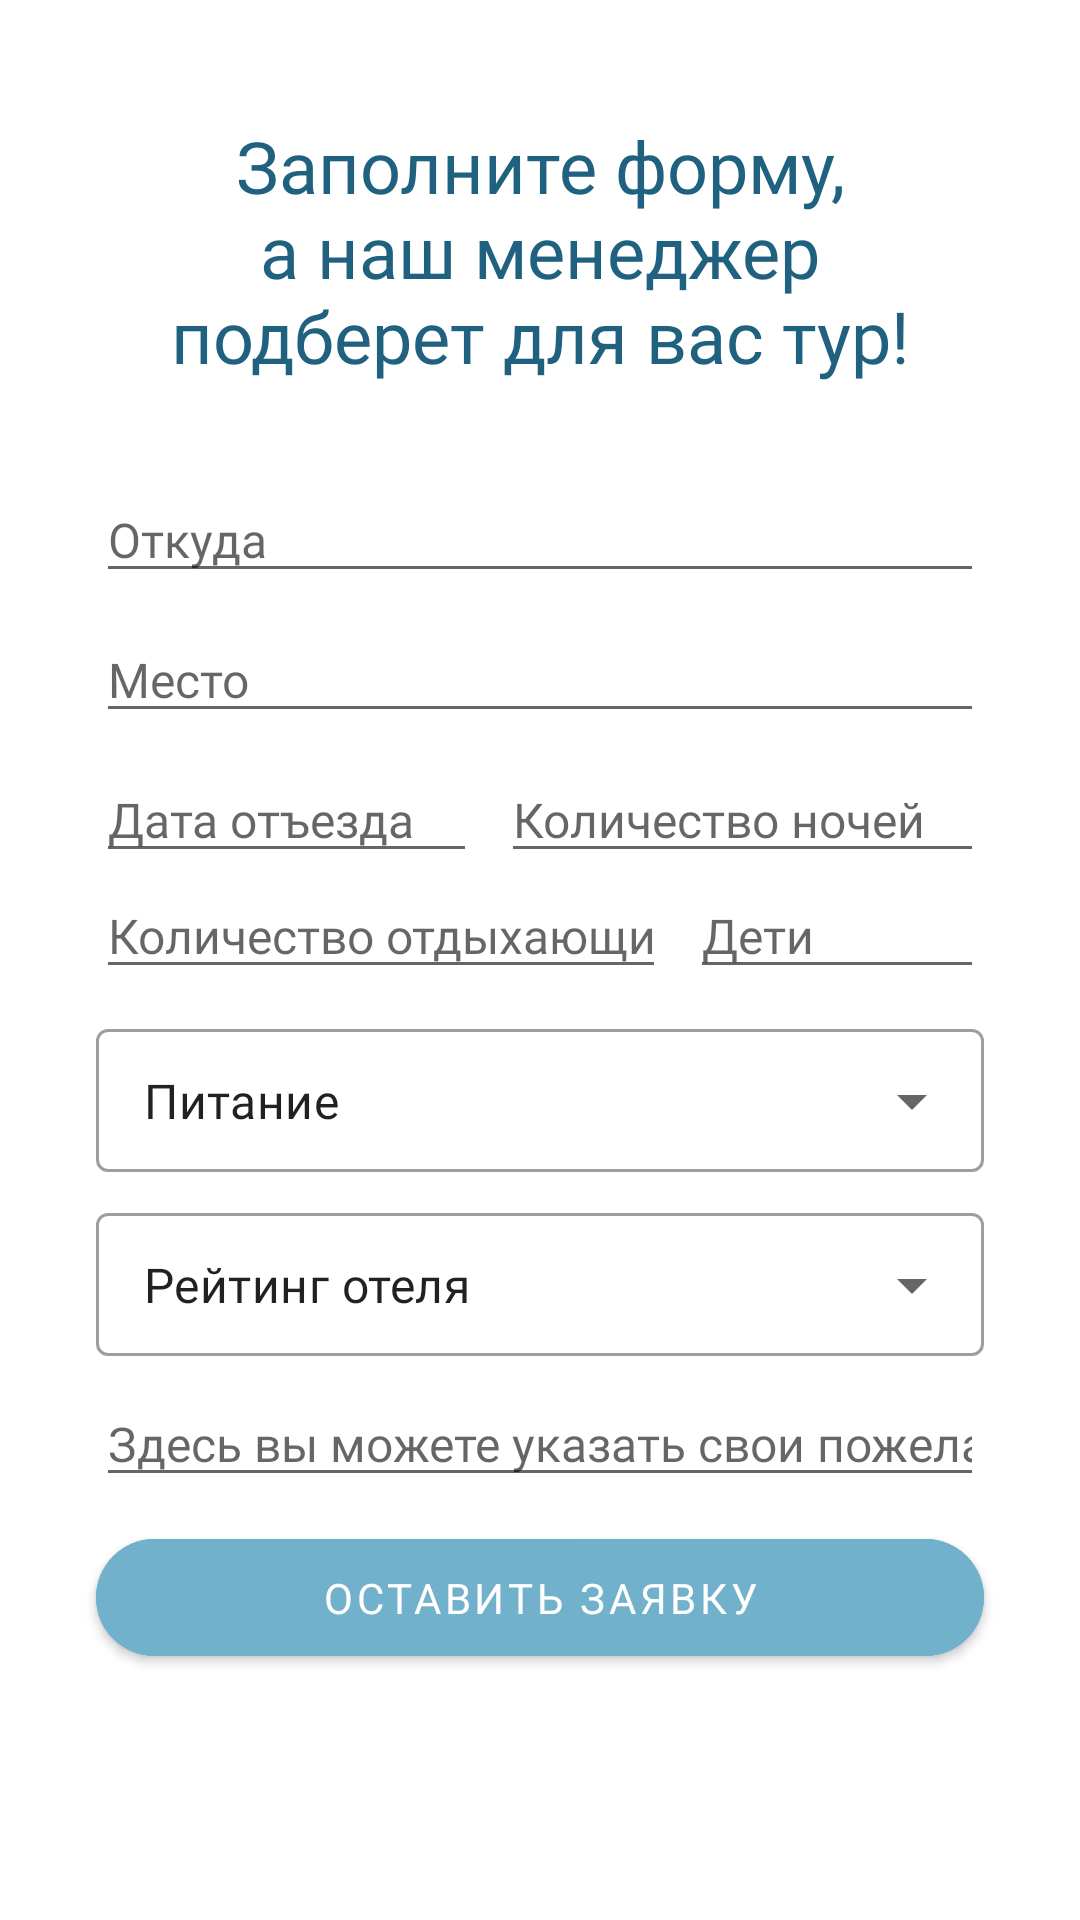

Layout XML and referenced resources for this Android screen:
<!-- AndroidManifest.xml: application theme Theme.Caravan12 -->
<!-- res/layout/fragment_fill_the_application.xml -->
<?xml version="1.0" encoding="utf-8"?>
<androidx.constraintlayout.widget.ConstraintLayout xmlns:android="http://schemas.android.com/apk/res/android"
    xmlns:app="http://schemas.android.com/apk/res-auto"
    xmlns:tools="http://schemas.android.com/tools"
    android:layout_width="match_parent"
    android:layout_height="match_parent">

    <TextView
        android:id="@+id/textViewFillTheApplication"
        android:layout_width="0dp"
        android:layout_height="wrap_content"
        android:layout_marginStart="32dp"
        android:layout_marginTop="24dp"
        android:layout_marginEnd="32dp"
        android:fontFamily="@font/alegreya_medium"
        android:padding="15dp"
        android:text="@string/fillTheApplication"
        android:textAlignment="center"
        android:textColor="@color/dark_blue_text"
        android:textSize="24sp"
        app:layout_constraintEnd_toEndOf="parent"
        app:layout_constraintHorizontal_bias="1.0"
        app:layout_constraintStart_toStartOf="parent"
        app:layout_constraintTop_toTopOf="parent" />

    <EditText
        android:id="@+id/editTextDateOfdeparture"
        android:layout_width="127dp"
        android:layout_height="wrap_content"
        android:layout_marginTop="8dp"
        android:ems="10"
        android:textSize="16sp"
        android:fontFamily="@font/alegreya_medium"
        android:hint="@string/hintDateOfDeparture"
        app:layout_constraintStart_toStartOf="@+id/editTextTo"
        app:layout_constraintTop_toBottomOf="@+id/editTextTo" />

    <EditText
        android:id="@+id/editTextNights"
        android:layout_width="0dp"
        android:layout_height="wrap_content"
        android:layout_marginStart="8dp"
        android:ems="10"
        android:textSize="16sp"
        android:fontFamily="@font/alegreya_medium"
        android:hint="@string/hintNights"
        android:inputType="number"
        app:layout_constraintBottom_toBottomOf="@+id/editTextDateOfdeparture"
        app:layout_constraintEnd_toEndOf="@+id/editTextTo"
        app:layout_constraintStart_toEndOf="@+id/editTextDateOfdeparture"
        app:layout_constraintTop_toTopOf="@+id/editTextDateOfdeparture" />


    <EditText
        android:id="@+id/editTextPeople"
        android:layout_width="wrap_content"
        android:layout_height="wrap_content"
        android:ems="10"
        android:fontFamily="@font/alegreya_medium"
        android:hint="@string/hintNumberOfPeople"
        android:inputType="number"
        android:textSize="16sp"
        app:layout_constraintStart_toStartOf="@+id/editTextDateOfdeparture"
        app:layout_constraintTop_toBottomOf="@+id/editTextDateOfdeparture" />

    <EditText
        android:id="@+id/editTextChildren"
        android:layout_width="0dp"
        android:layout_height="wrap_content"
        android:layout_marginStart="8dp"
        android:ems="10"
        android:fontFamily="@font/alegreya_medium"
        android:hint="Дети"
        android:inputType="number"
        android:textSize="16sp"
        app:layout_constraintBottom_toBottomOf="@+id/editTextPeople"
        app:layout_constraintEnd_toEndOf="@+id/editTextNights"
        app:layout_constraintHorizontal_bias="0.847"
        app:layout_constraintStart_toEndOf="@+id/editTextPeople"
        app:layout_constraintTop_toTopOf="@+id/editTextPeople"
        app:layout_constraintVertical_bias="0.0" />

    <EditText
        android:id="@+id/editTextFrom"
        android:layout_width="0dp"
        android:layout_height="wrap_content"
        android:layout_marginTop="16dp"
        android:ems="10"
        android:textSize="16sp"
        android:fontFamily="@font/alegreya_medium"
        android:hint="@string/hintFrom"
        android:inputType="textPersonName"
        app:layout_constraintEnd_toEndOf="@+id/textViewFillTheApplication"
        app:layout_constraintHorizontal_bias="0.0"
        app:layout_constraintStart_toStartOf="@+id/textViewFillTheApplication"
        app:layout_constraintTop_toBottomOf="@+id/textViewFillTheApplication" />

    <EditText
        android:id="@+id/editTextComments"
        android:layout_width="0dp"
        android:layout_height="wrap_content"
        android:layout_marginTop="8dp"
        android:ems="10"
        android:fontFamily="@font/alegreya_medium"
        android:hint="Здесь вы можете указать свои пожелания к туру"
        android:inputType="textPersonName"
        android:textSize="16sp"
        app:layout_constraintEnd_toEndOf="@+id/tInputLayoutRating"
        app:layout_constraintHorizontal_bias="0.0"
        app:layout_constraintStart_toStartOf="@+id/tInputLayoutRating"
        app:layout_constraintTop_toBottomOf="@+id/tInputLayoutRating" />

    <EditText
        android:id="@+id/editTextTo"
        android:layout_width="0dp"
        android:layout_height="wrap_content"
        android:layout_marginTop="8dp"
        android:ems="10"
        android:fontFamily="@font/alegreya_medium"
        android:hint="@string/hintWhere"
        android:inputType="textPersonName"
        android:textSize="16sp"
        app:layout_constraintEnd_toEndOf="@+id/editTextFrom"
        app:layout_constraintHorizontal_bias="0.0"
        app:layout_constraintStart_toStartOf="@+id/editTextFrom"
        app:layout_constraintTop_toBottomOf="@+id/editTextFrom" />

    <com.google.android.material.button.MaterialButton
        android:id="@+id/buttonSend"
        android:layout_width="0dp"
        android:layout_height="wrap_content"
        android:layout_marginTop="8dp"
        android:backgroundTint="@color/sky_darkBlue"
        android:clickable="true"
        android:focusable="true"
        android:fontFamily="@font/alegreya_medium"
        android:onClick="onClickSendApplication"
        android:padding="10dp"
        android:text="@string/buttonSendApplication"
        android:textAlignment="center"
        android:textSize="14sp"
        app:cornerRadius="200dp"
        app:layout_constraintEnd_toEndOf="@+id/editTextComments"
        app:layout_constraintHorizontal_bias="0.0"
        app:layout_constraintStart_toStartOf="@+id/editTextComments"
        app:layout_constraintTop_toBottomOf="@+id/editTextComments" />

    <com.google.android.material.textfield.TextInputLayout
        style="@style/Widget.MaterialComponents.TextInputLayout.OutlinedBox.Dense.ExposedDropdownMenu"
        android:id="@+id/tInputLayoutMeals"
        android:layout_width="0dp"
        android:layout_height="wrap_content"
        android:layout_marginTop="8dp"
        app:layout_constraintEnd_toEndOf="@+id/editTextChildren"
        app:layout_constraintHorizontal_bias="1.0"
        app:layout_constraintStart_toStartOf="@+id/editTextPeople"
        app:layout_constraintTop_toBottomOf="@+id/editTextChildren">

        <AutoCompleteTextView
            android:id="@+id/autoCompleteTVMeals"
            android:layout_width="match_parent"
            android:layout_height="wrap_content"
            android:fontFamily="@font/alegreya_regular"
            android:layout_weight="1"
            android:inputType="none"
            android:textSize="16sp"
            android:text="Питание" />

    </com.google.android.material.textfield.TextInputLayout>

    <com.google.android.material.textfield.TextInputLayout
        android:id="@+id/tInputLayoutRating"
        style="@style/Widget.MaterialComponents.TextInputLayout.OutlinedBox.Dense.ExposedDropdownMenu"
        android:layout_width="0dp"
        android:layout_height="wrap_content"
        android:layout_marginTop="8dp"
        app:layout_constraintEnd_toEndOf="@+id/tInputLayoutMeals"
        app:layout_constraintStart_toStartOf="@+id/tInputLayoutMeals"
        app:layout_constraintTop_toBottomOf="@id/tInputLayoutMeals">

        <AutoCompleteTextView
            android:id="@+id/autoCompleteTVRating"
            android:layout_width="match_parent"
            android:layout_height="wrap_content"
            android:layout_weight="1"
            android:fontFamily="@font/alegreya_regular"
            android:inputType="none"
            android:text="Рейтинг отеля"
            android:textSize="16sp" />

    </com.google.android.material.textfield.TextInputLayout>

</androidx.constraintlayout.widget.ConstraintLayout>
<!-- resources referenced by this layout -->
<resources>
  <color name="dark_blue_text">#1F617E</color>
  <color name="sky_darkBlue">#72B1CC</color>
  <string name="buttonSendApplication">Оставить заявку</string>
  <string name="fillTheApplication">Заполните форму, а наш менеджер подберет для вас тур!</string>
  <string name="hintDateOfDeparture">Дата отъезда</string>
  <string name="hintFrom">Откуда</string>
  <string name="hintNights">Количество ночей</string>
  <string name="hintNumberOfPeople">Количество отдыхающих</string>
  <string name="hintWhere">Место</string>
  <style name="Theme.Caravan12" parent="Theme.MaterialComponents.DayNight.NoActionBar">
          
          <item name="colorPrimary">@color/purple_500</item>
          <item name="colorPrimaryVariant">@color/purple_700</item>
          <item name="colorOnPrimary">@color/white</item>
          
          <item name="colorSecondary">@color/teal_200</item>
          <item name="colorSecondaryVariant">@color/teal_700</item>
          <item name="colorOnSecondary">@color/black</item>
          
          <item name="android:statusBarColor">@color/sky_darkBlue</item>
          
      </style>
  <color name="purple_500">#FF6200EE</color>
  <color name="purple_700">#FF3700B3</color>
  <color name="white">#FFFFFFFF</color>
  <color name="teal_200">#FF03DAC5</color>
  <color name="teal_700">#FF018786</color>
  <color name="black">#FF000000</color>
</resources>
